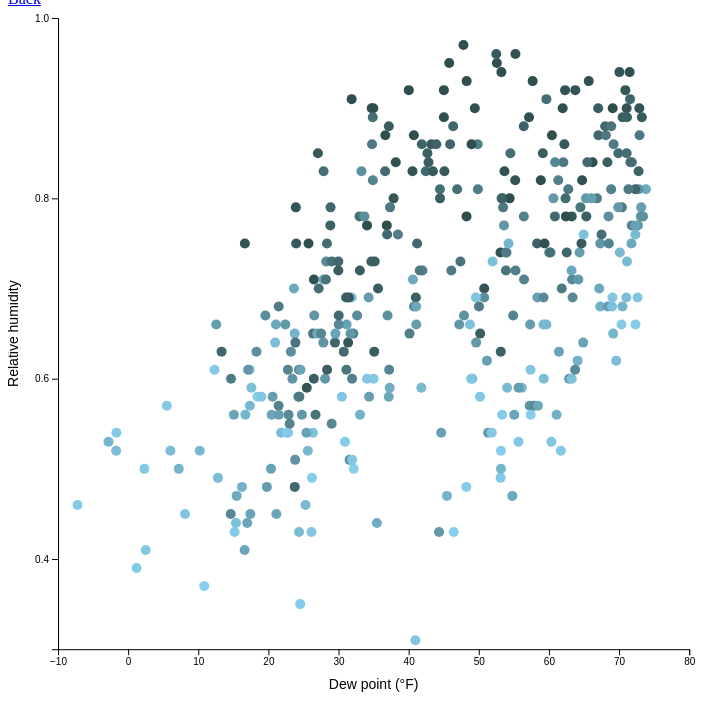
D3 v7 page, settled after 360 driven frames (6 s of simulated time); the page loaded 1 data file(s).


// ── draw_scatter.js
async function drawScatter() {
  const dataset = await d3.json('../my_weather_data.json')

  const xAccessor = d => d.dewPoint
  const yAccessor = d => d.humidity
  const colorAccessor = d => d.cloudCover

  const width = d3.min([
    window.innerWidth * 0.9,
    window.innerHeight * 0.9,
  ])

  const dimensions = {
    width,
    height: width,
    margin: {
      top: 10,
      right: 10,
      bottom: 50,
      left: 50,
    },
  }

  dimensions.boundedWidth = dimensions.width
    - dimensions.margin.left
    - dimensions.margin.right

  dimensions.boundedHeight = dimensions.height
    - dimensions.margin.top
    - dimensions.margin.bottom

  const wrapper = d3.select('#wrapper')
    .append('svg')
    .attr('width', dimensions.width)
    .attr('height', dimensions.height)

  const bounds = wrapper.append('g')
    .style('transform', `translate(
      ${dimensions.margin.left}px,
      ${dimensions.margin.top}px)`
    )

  const xScale = d3.scaleLinear()
    .domain(d3.extent(dataset, xAccessor))
    .range([0, dimensions.boundedWidth])
    .nice()

  const yScale = d3.scaleLinear()
    .domain(d3.extent(dataset, yAccessor))
    .range([dimensions.boundedHeight, 0])
    .nice()

  const colorScale = d3.scaleLinear()
    .domain(d3.extent(dataset, colorAccessor))
    .range(['skyblue', 'darkslategrey'])

  const dots = bounds.selectAll('circle')
    .data(dataset)
    .enter().append('circle')
    .attr('cx', d => xScale(xAccessor(d)))
    .attr('cy', d => yScale(yAccessor(d)))
    .attr('r', 5)
    .attr('fill', d => colorScale(colorAccessor(d)))

  const xAxisGenerator = d3.axisBottom()
    .scale(xScale)

  const xAxis = bounds.append('g')
    .call(xAxisGenerator)
    .style('transform', `translateY(${dimensions.boundedHeight}px)`)

  const xAxisLabel = xAxis.append('text')
    .attr('x', dimensions.boundedWidth / 2)
    .attr('y', dimensions.margin.bottom - 10)
    .attr('fill', 'black')
    .attr('font-size', '1.4em')
    .html('Dew point (&degF)')

  const yAxisGenerator = d3.axisLeft()
    .scale(yScale)
    .ticks(4)

  const yAxis = bounds.append('g')
    .call(yAxisGenerator)

  const yAxisLabel = yAxis.append('text')
    .attr('x', -dimensions.boundedHeight / 2)
    .attr('y', -dimensions.margin.left + 10)
    .attr('fill', 'black')
    .attr('font-size', '1.4em')
    .text('Relative humidity')
    .style('transform', 'rotate(-90deg)')
    .style('text-anchor', 'middle')
}



drawScatter()


### data: ../my_weather_data.json
[
 {
  "time": 1514782800,
  "summary": "Clear throughout the day.",
  "icon": "clear-day",
  "sunriseTime": 1514809280,
  "sunsetTime": 1514842810,
  "moonPhase": 0.48,
  "precipIntensity": 0,
  "precipIntensityMax": 0,
  "precipProbability": 0,
  "temperatureHigh": 18.39,
  "temperatureHighTime": 1514836800,
  "temperatureLow": 12.23,
  "temperatureLowTime": 1514894400,
  "apparentTemperatureHigh": 17.29,
  "apparentTemperatureHighTime": 1514844000,
  "apparentTemperatureLow": 4.51,
  "apparentTemperatureLowTime": 1514887200,
  "dewPoint": -1.67,
  "humidity": 0.54,
  "pressure": 1028.0,
  "windSpeed": 4.16,
  "windGust": 13.98,
  "windGustTime": 1514829600,
  "windBearing": 309,
  "cloudCover": 0.02,
  "uvIndex": 2,
  "uvIndexTime": 1514822400,
  "visibility": 10,
  "temperatureMin": 6.17,
  "temperatureMinTime": 1514808000,
  "temperatureMax": 18.39,
  "temperatureMaxTime": 1514836800,
  "apparentTemperatureMin": -2.19,
  "apparentTemperatureMinTime": 1514808000,
  "apparentTemperatureMax": 17.29,
  "apparentTemperatureMaxTime": 1514844000,
  "date": "2018-01-01"
 },
 {
  "time": 1514869200,
  "summary": "Clear throughout the day.",
  "icon": "clear-day",
  "sunriseTime": 1514895684,
  "sunsetTime": 1514929260,
  "moonPhase": 0.52,
  "precipIntensity": 0,
  "precipIntensityMax": 0,
  "precipProbability": 0,
  "temperatureHigh": 25.79,
  "temperatureHighTime": 1514923200,
  "temperatureLow": 12.65,
  "temperatureLowTime": 1514980800,
  "apparentTemperatureHigh": 20.13,
  "apparentTemperatureHighTime": 1514923200,
  "apparentTemperatureLow": 12.1,
  "apparentTemperatureLowTime": 1514944800,
  "dewPoint": 5.51,
  "humidity": 0.57,
  "pressure": 1029.0,
  "windSpeed": 4.71,
  "windGust": 12.25,
  "windGustTime": 1514912400,
  "windBearing": 266,
  "cloudCover": 0.05,
  "uvIndex": 2,
  "uvIndexTime": 1514908800,
  "visibility": 10,
  "temperatureMin": 12.23,
  "temperatureMinTime": 1514894400,
  "temperatureMax": 25.79,
  "temperatureMaxTime": 1514923200,
  "apparentTemperatureMin": 4.51,
  "apparentTemperatureMinTime": 1514887200,
  "apparentTemperatureMax": 20.13,
  "apparentTemperatureMaxTime": 1514923200,
  "date": "2018-01-02"
 },
 {
  "time": 1514955600,
  "summary": "Mostly cloudy starting in the evening.",
  "icon": "partly-cloudy-night",
  "sunriseTime": 1514982086,
  "sunsetTime": 1515015712,
  "moonPhase": 0.56,
  "precipIntensity": 0,
  "precipIntensityMax": 0,
  "precipProbability": 0,
  "temperatureHigh": 28.32,
  "temperatureHighTime": 1515009600,
  "temperatureLow": 23.46,
  "temperatureLowTime": 1515070800,
  "apparentTemperatureHigh": 28.32,
  "apparentTemperatureHighTime": 1515009600,
  "apparentTemperatureLow": 14.28,
  "apparentTemperatureLowTime": 1515070800,
  "dewPoint": 6.03,
  "humidity": 0.52,
  "pressure": 1025.0,
  "windSpeed": 0.64,
  "windGust": 5,
  "windGustTime": 1514955600,
  "windBearing": 254,
  "cloudCover": 0.13,
  "uvIndex": 2,
  "uvIndexTime": 1514995200,
  "visibility": 10,
  "temperatureMin": 12.65,
  "temperatureMinTime": 1514980800,
  "temperatureMax": 28.32,
  "temperatureMaxTime": 1515009600,
  "apparentTemperatureMin": 12.65,
  "apparentTemperatureMinTime": 1514980800,
  "apparentTemperatureMax": 28.32,
  "apparentTemperatureMaxTime": 1515009600,
  "date": "2018-01-03"
 },
 {
  "time": 1515042000,
  "summary": "Foggy until afternoon.",
  "icon": "fog",
  "sunriseTime": 1515068486,
  "sunsetTime": 1515102166,
  "moonPhase": 0.6,
  "precipIntensity": 0.0001,
  "precipIntensityMax": 0.0005,
  "precipIntensityMaxTime": 1515088800,
  "precipProbability": 0.06,
  "precipAccumulation": 0.032,
  "precipType": "snow",
  "temperatureHigh": 24.09,
  "temperatureHighTime": 1515110400,
  "temperatureLow": 8.86,
  "temperatureLowTime": 1515157200,
  "apparentTemperatureHigh": 15.76,
  "apparentTemperatureHighTime": 1515067200,
  "apparentTemperatureLow": -2.83,
  "apparentTemperatureLowTime": 1515157200,
  "dewPoint": 16.64,
  "humidity": 0.75,
  "pressure": 999.8,
  "windSpeed": 7.31,
  "windGust": 24.33,
  "windGustTime": 1515099600,
  "windBearing": 334,
  "cloudCover": 0.98,
  "uvIndex": 1,
  "uvIndexTime": 1515078000,
  "visibility": 5.01,
  "temperatureMin": 19.8,
  "temperatureMinTime": 1515124800,
  "temperatureMax": 26.62,
  "temperatureMaxTime": 1515052800,
  "apparentTemperatureMin": 9.16,
  "apparentTemperatureMinTime": 1515124800,
  "apparentTemperatureMax": 25.83,
  "apparentTemperatureMaxTime": 1515042000,
  "date": "2018-01-04"
 },
 {
  "time": 1515128400,
  "summary": "Clear throughout the day.",
  "icon": "clear-day",
  "sunriseTime": 1515154884,
  "sunsetTime": 1515188621,
  "moonPhase": 0.63,
  "precipIntensity": 0,
  "precipIntensityMax": 0,
  "precipProbability": 0,
  "temperatureHigh": 15.36,
  "temperatureHighTime": 1515182400,
  "temperatureLow": 7.4,
  "temperatureLowTime": 1515240000,
  "apparentTemperatureHigh": 4.56,
  "apparentTemperatureHighTime": 1515189600,
  "apparentTemperatureLow": -3.15,
  "apparentTemperatureLowTime": 1515243600,
  "dewPoint": -1.71,
  "humidity": 0.52,
  "pressure": 1010.0,
  "windSpeed": 8.06,
  "windGust": 21.82,
  "windGustTime": 1515182400,
  "windBearing": 290,
  "cloudCover": 0.13,
  "uvIndex": 2,
  "uvIndexTime": 1515168000,
  "visibility": 9.87,
  "temperatureMin": 8.86,
  "temperatureMinTime": 1515157200,
  "temperatureMax": 18.65,
  "temperatureMaxTime": 1515128400,
  "apparentTemperatureMin": -2.83,
  "apparentTemperatureMinTime": 1515157200,
  "apparentTemperatureMax": 8.19,
  "apparentTemperatureMaxTime": 1515128400,
  "date": "2018-01-05"
 },
 {
  "time": 1515214800,
  "summary": "Clear throughout the day.",
  "icon": "clear-day",
  "sunriseTime": 1515241279,
  "sunsetTime": 1515275077,
  "moonPhase": 0.67,
  "precipIntensity": 0,
  "precipIntensityMax": 0,
  "precipProbability": 0,
  "temperatureHigh": 13.02,
  "temperatureHighTime": 1515268800,
  "temperatureLow": 3.68,
  "temperatureLowTime": 1515330000,
  "apparentTemperatureHigh": 2.1,
  "apparentTemperatureHighTime": 1515272400,
  "apparentTemperatureLow": -4.08,
  "apparentTemperatureLowTime": 1515304800,
  "dewPoint": -7.22,
  "humidity": 0.46,
  "pressure": 1024.0,
… [head cut at 6 KiB]